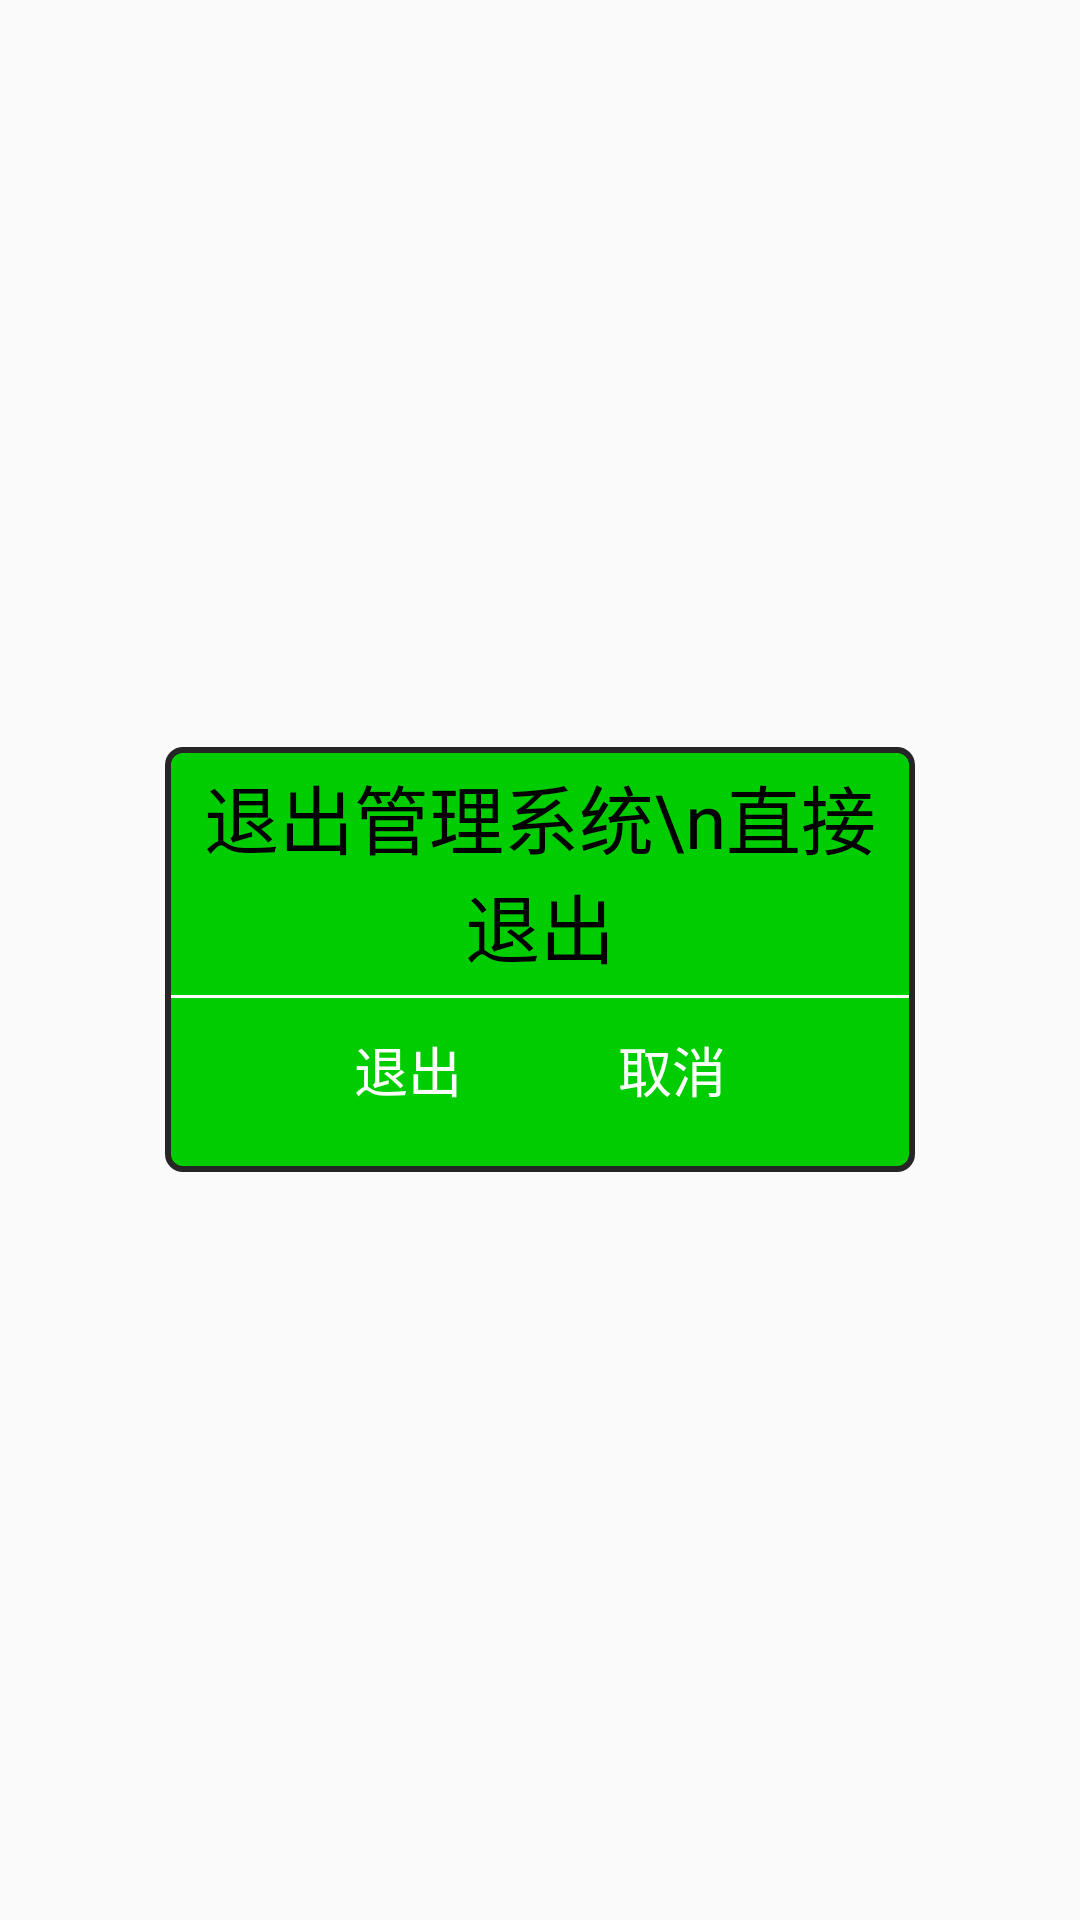

Produce the Android XML layout that renders to this screen, including the resource entries it uses.
<!-- AndroidManifest.xml: application theme AppTheme -->
<!-- res/layout/activity_exit.xml -->
<?xml version="1.0" encoding="utf-8"?>
<RelativeLayout xmlns:android="http://schemas.android.com/apk/res/android"
    xmlns:tools="http://schemas.android.com/tools"
    android:layout_width="match_parent"
    android:layout_height="match_parent"
    android:gravity="center"
    tools:context="com.ustb.superui.ustbedu.activity.Exit">
    <LinearLayout
        android:layout_width="250dp"
        android:layout_height="wrap_content"
        android:orientation="vertical"
        android:gravity="center"
        android:background="@drawable/exit_shape"
        >
        <TextView
            android:layout_width="wrap_content"
            android:layout_height="wrap_content"
            android:padding="5dp"
            android:textColor="#000000"
            android:text="退出管理系统\n直接退出"
            android:textSize="25sp"
            android:layout_gravity="center"
            android:gravity="center"
            />
        <ImageView
            android:layout_width="match_parent"
            android:layout_height="1dp"
            android:background="#FFFFFF"
            android:layout_marginLeft="2dp"
           android:layout_marginRight="2dp"
            />
            <LinearLayout
                android:layout_width="match_parent"
                android:layout_height="wrap_content"
                android:orientation="horizontal"
                android:gravity="center"
                android:layout_marginBottom="10dp"
                >
                <Button
                    android:id="@+id/exit_all"
                    android:layout_width="wrap_content"
                    android:layout_height="wrap_content"
                    android:text="退出"
                    android:textSize="18sp"
                    android:textColor="#fff"
                    android:background="@drawable/btn_style_alert_dialog_special"
                    android:gravity="center"
                    android:onClick="exit_all"
                    />
                <Button
                    android:id="@+id/cancel_all"
                    android:layout_width="wrap_content"
                    android:layout_height="wrap_content"
                    android:text="取消"
                    android:textSize="18sp"
                    android:textColor="#fff"
                    android:background="@drawable/btn_style_alert_dialog_cancel"
                    android:gravity="center"
                    android:onClick="cancel_all"
                    />
            </LinearLayout>
    </LinearLayout>
</RelativeLayout>
<!-- resources referenced by this layout -->
<resources>
  <!-- drawable exit_shape (drawable) -->
  <?xml version="1.0" encoding="utf-8"?>
  <shape xmlns:android="http://schemas.android.com/apk/res/android">
      <solid android:color="#00CD00" />
      <stroke android:color="#262626"
          android:width="2dp"/>
      <corners android:radius="5dp"/>
  </shape>
  <style name="AppTheme" parent="Theme.AppCompat.Light.NoActionBar" />
</resources>
